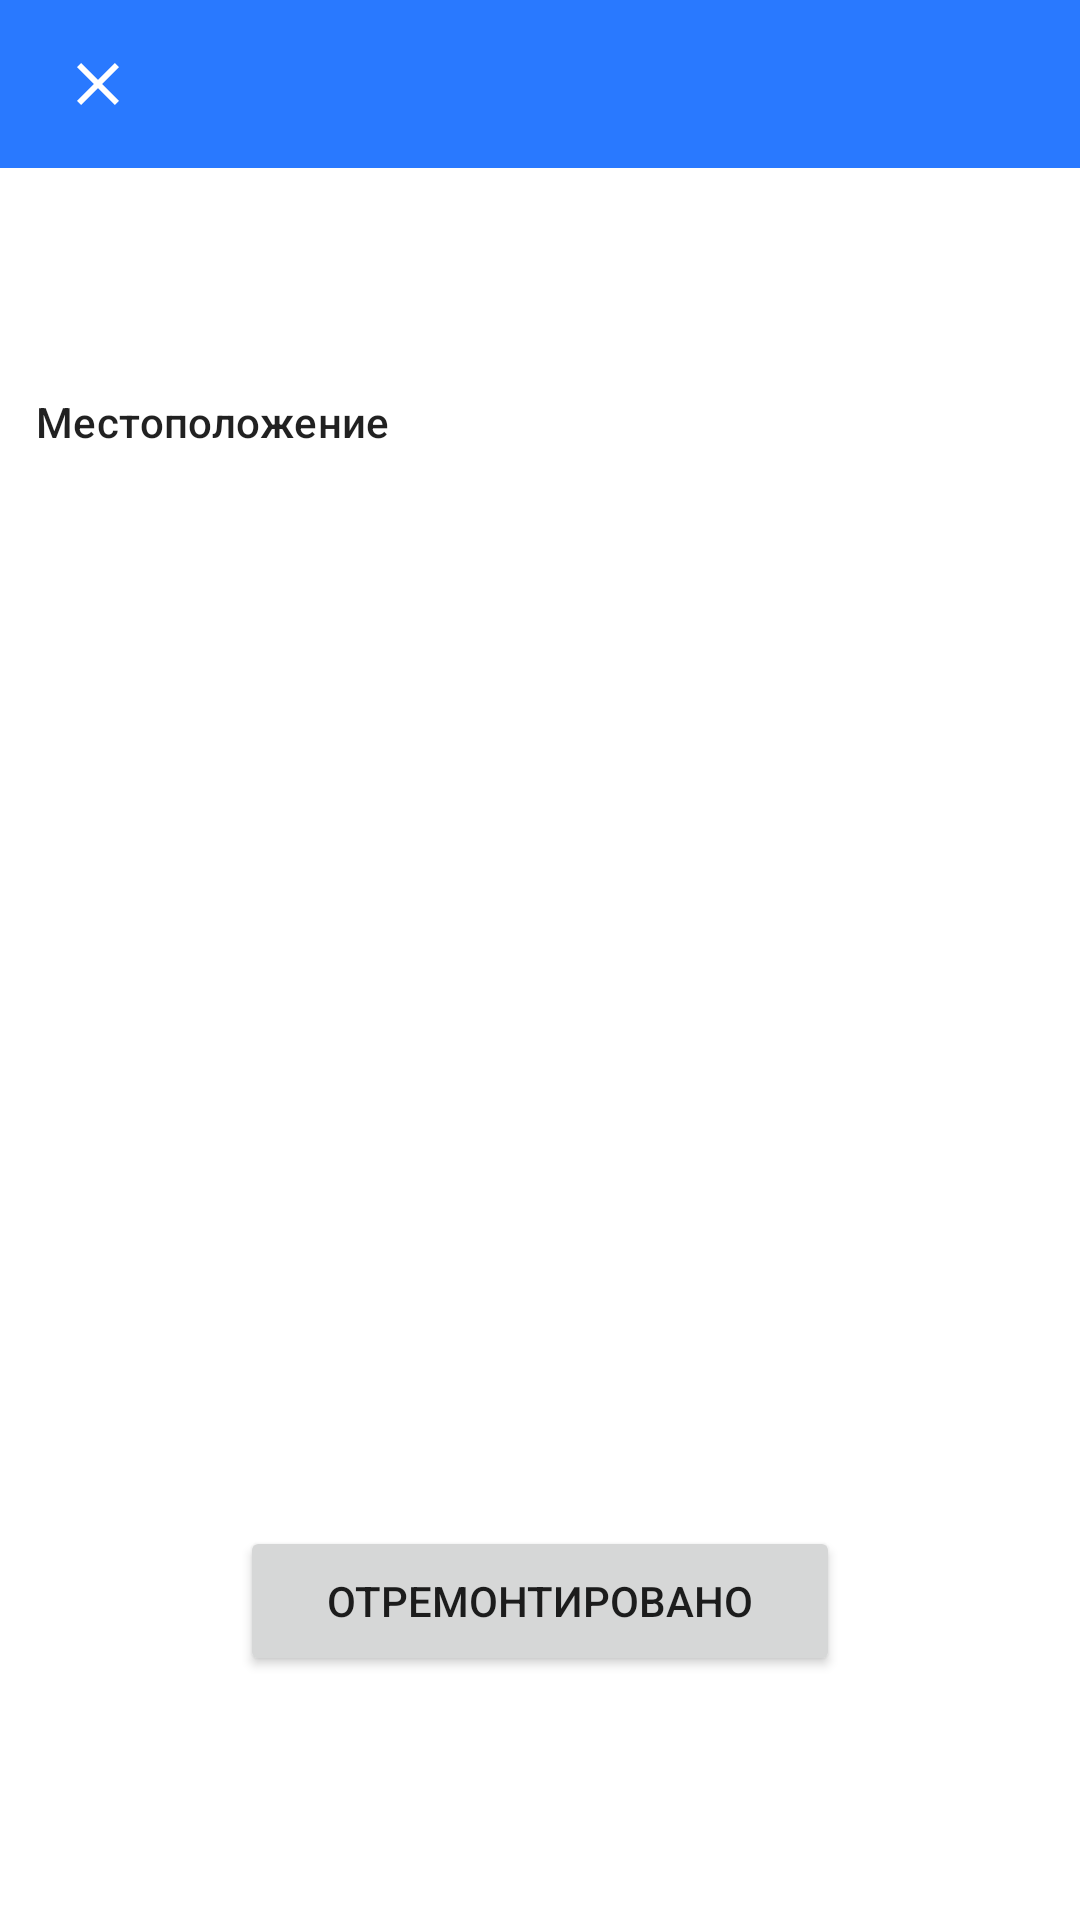

The Android layout XML behind this screen, and the referenced resources:
<!-- AndroidManifest.xml: application theme Theme.LightFuture -->
<!-- res/layout/activity_list_item.xml -->
<?xml version="1.0" encoding="utf-8"?>
<LinearLayout
    android:orientation="vertical"
    xmlns:android="http://schemas.android.com/apk/res/android"
    xmlns:app="http://schemas.android.com/apk/res-auto"
    xmlns:tools="http://schemas.android.com/tools"
    xmlns:app2="http://schema3s.android.com/apk/res-auto"
    android:layout_width="match_parent"
    android:layout_height="match_parent"
    tools:context=".ui.ListItemActivity">
    <com.google.android.material.appbar.AppBarLayout
        android:layout_width="match_parent"
        android:layout_height="wrap_content">
    <com.google.android.material.appbar.CollapsingToolbarLayout
        android:id="@+id/toolbar_settings"
        android:layout_width="match_parent"
        android:layout_height="?attr/actionBarSize"
        app:layout_constraintStart_toStartOf="parent"
        app:layout_constraintTop_toTopOf="parent">

        <androidx.constraintlayout.widget.ConstraintLayout
            android:layout_width="match_parent"
            android:layout_height="match_parent">

            <ImageButton
                android:id="@+id/ib_back_toolbar_activity_list_item"
                android:layout_width="40dp"
                android:layout_height="40dp"
                android:background="?selectableItemBackgroundBorderless"
                android:clickable="true"
                android:focusable="true"

                android:src="@drawable/ic_close"
                app2:layout_constraintBottom_toBottomOf="parent"
                app2:layout_constraintEnd_toEndOf="parent"
                app:layout_constraintBottom_toBottomOf="parent"
                app:layout_constraintEnd_toEndOf="parent"
                app:layout_constraintHorizontal_bias="0.04"
                app:layout_constraintStart_toStartOf="parent"
                app:layout_constraintTop_toTopOf="parent"
                app:layout_constraintVertical_bias="0.5" />

        </androidx.constraintlayout.widget.ConstraintLayout>
    </com.google.android.material.appbar.CollapsingToolbarLayout>
    </com.google.android.material.appbar.AppBarLayout>

    <TextView
        android:id="@+id/nambet_activity_list_item"
        android:layout_width="match_parent"
        android:layout_height="wrap_content"
        android:layout_margin="10dp"
        android:textSize="32sp"
        app:layout_constraintStart_toStartOf="parent"
        app:layout_constraintTop_toTopOf="parent" />
    <LinearLayout
        android:orientation="vertical"
        android:layout_width="match_parent"
        android:layout_height="wrap_content">
    <TextView
        style="@style/TextAppearance.MaterialComponents.Subtitle2"
        android:layout_width="match_parent"
        android:layout_height="wrap_content"
        android:layout_margin="12dp"
        android:text="Местоположение"/>
    <TextView
        android:layout_marginLeft="16dp"
        android:id="@+id/location_activity_list_item_text_view"
        style="@style/TextAppearance.MaterialComponents.Subtitle1"
        android:layout_width="match_parent"
        android:layout_height="wrap_content"/>
    </LinearLayout>
    <androidx.constraintlayout.widget.ConstraintLayout
        android:layout_width="match_parent"
        android:layout_height="match_parent">

        <Button
            android:layout_width="200dp"
            android:layout_height="50dp"
            android:text="Отремонтировано"
            app:layout_constraintBottom_toBottomOf="parent"
            app:layout_constraintEnd_toEndOf="parent"
            app:layout_constraintHorizontal_bias="0.5"
            app:layout_constraintStart_toStartOf="parent"
            app:layout_constraintTop_toTopOf="parent"
            app:layout_constraintVertical_bias="0.8" />

    </androidx.constraintlayout.widget.ConstraintLayout>
</LinearLayout>
<!-- resources referenced by this layout -->
<resources>
  <!-- drawable ic_close (drawable-anydpi) -->
  <vector xmlns:android="http://schemas.android.com/apk/res/android"
      android:width="24dp"
      android:height="24dp"
      android:viewportWidth="24"
      android:viewportHeight="24"
      android:tint="@color/white"
      android:alpha="1">
    <path
        android:fillColor="@android:color/white"
        android:pathData="M19,6.41L17.59,5 12,10.59 6.41,5 5,6.41 10.59,12 5,17.59 6.41,19 12,13.41 17.59,19 19,17.59 13.41,12z"/>
  </vector>
  <style name="Theme.LightFuture" parent="Theme.MaterialComponents.DayNight.NoActionBar">
          
          <item name="colorPrimary">@color/blueMain</item>
          <item name="colorPrimaryVariant">@color/liteBlue</item>
          <item name="colorOnPrimary">@color/white</item>
          <item name="textAppearanceSubtitle2">@color/white</item>
          
  
          <item name="colorSecondary">@color/teal_200</item>
          <item name="colorSecondaryVariant">@color/teal_700</item>
          <item name="colorOnSecondary">@color/black</item>
          
          <item name="android:statusBarColor" tools:targetApi="l">?attr/colorPrimaryVariant</item>
          
      </style>
  <color name="white">#FFFFFFFF</color>
  <color name="blueMain">#2979FF</color>
  <color name="liteBlue">#488DFF</color>
  <color name="teal_200">#FF03DAC5</color>
  <color name="teal_700">#FF018786</color>
  <color name="black">#FF000000</color>
</resources>
